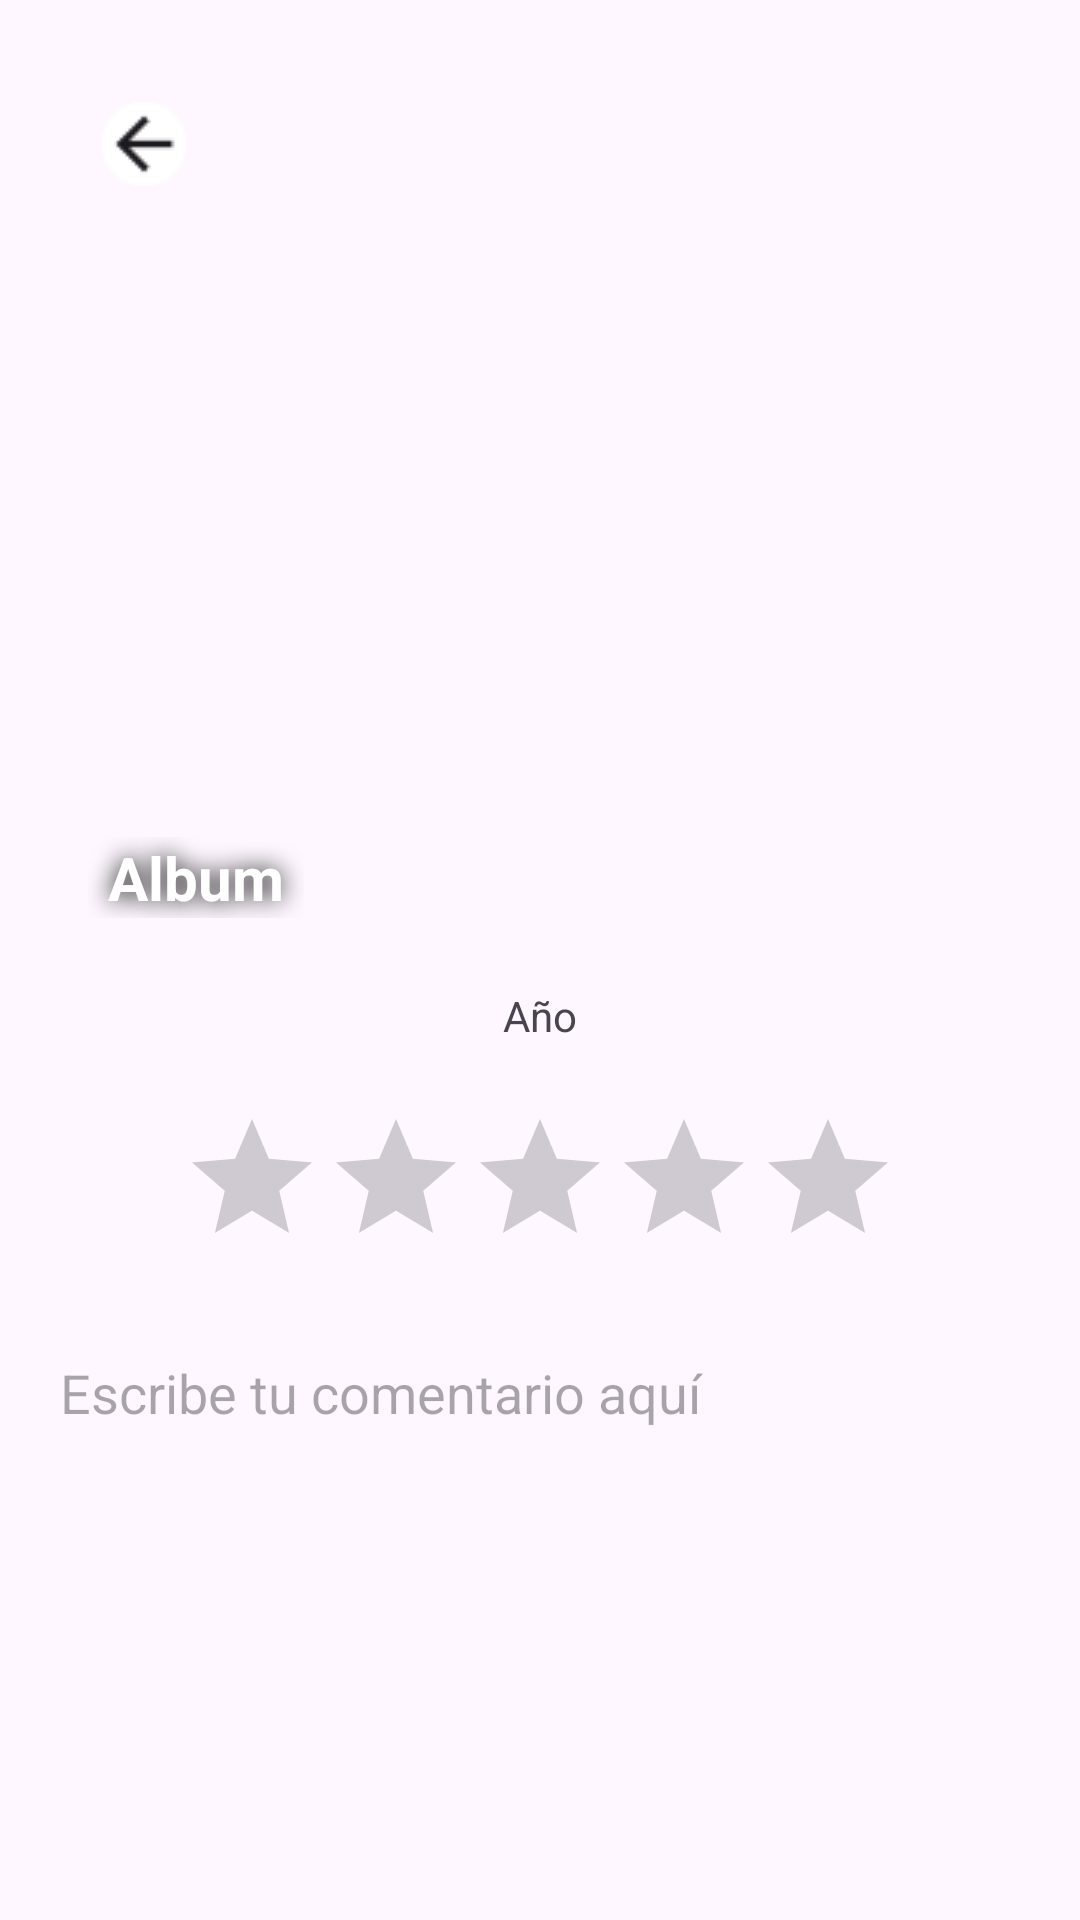

Reconstruct the res/layout file that produces this screen, plus the resources it refers to.
<!-- AndroidManifest.xml: application theme Theme.VinylsMobile -->
<!-- res/layout/activity_comment.xml -->
<?xml version="1.0" encoding="utf-8"?>
<LinearLayout xmlns:android="http://schemas.android.com/apk/res/android"
    xmlns:app="http://schemas.android.com/apk/res-auto"
    xmlns:tools="http://schemas.android.com/tools"
    android:id="@+id/main"
    android:layout_width="match_parent"
    android:layout_height="match_parent"
    android:orientation="vertical"
    android:padding="16dp"
    tools:context=".view.CommentActivity">

    <androidx.constraintlayout.widget.ConstraintLayout
        android:id="@+id/constraintLayout"
        android:layout_width="match_parent"
        android:layout_height="300dp"
        app:layout_constraintEnd_toEndOf="parent"
        app:layout_constraintStart_toStartOf="parent"
        app:layout_constraintTop_toTopOf="parent">

        <ImageView
            android:id="@+id/albumCover"
            android:layout_width="0dp"
            android:layout_height="300dp"
            android:contentDescription="@string/album_cover_photo"
            android:scaleType="centerCrop"
            app:layout_constraintEnd_toEndOf="parent"
            app:layout_constraintStart_toStartOf="parent"
            app:layout_constraintTop_toTopOf="parent" />

        <TextView
            android:id="@+id/albumTitle"
            android:layout_width="wrap_content"
            android:layout_height="wrap_content"
            android:layout_marginBottom="10dp"
            android:paddingStart="20dp"
            android:paddingEnd="20dp"
            android:shadowColor="@color/black"
            android:shadowRadius="20"
            android:text="@string/album_title_placeholder"
            android:textColor="@color/white"
            android:textSize="20sp"
            android:textStyle="bold"
            app:layout_constraintBottom_toBottomOf="parent"
            app:layout_constraintStart_toStartOf="parent" />


        <ImageButton
            android:id="@+id/commentDetailBackButton"
            android:layout_width="48dp"
            android:layout_height="48dp"
            android:layout_marginStart="8dp"
            android:layout_marginTop="8dp"
            android:background="@null"
            android:contentDescription="@string/album_detail_back"
            android:src="@drawable/arrow_back"
            app:layout_constraintStart_toStartOf="parent"
            app:layout_constraintTop_toTopOf="parent" />
    </androidx.constraintlayout.widget.ConstraintLayout>
    <TextView
        android:id="@+id/albumYear"
        android:layout_width="match_parent"
        android:layout_height="wrap_content"
        android:layout_marginTop="8dp"
        android:padding="5dp"
        android:text="@string/anio"
        android:textAlignment="center"
        app:layout_constraintStart_toStartOf="parent"
        app:layout_constraintTop_toTopOf="parent" />

    <RatingBar
        android:id="@+id/albumRating"
        android:layout_width="wrap_content"
        android:layout_height="wrap_content"
        android:layout_marginTop="16dp"
        android:numStars="5"
        android:stepSize="1"
        android:gravity="center"
        android:layout_gravity="center" />

    <EditText
        android:id="@+id/commentDescription"
        android:layout_width="match_parent"
        android:layout_height="200dp"
        android:layout_marginTop="16dp"
        android:gravity="top|start"
        android:hint="@string/placeholder_comment"
        android:inputType="textMultiLine|textCapSentences" />

    <LinearLayout
        style="?android:attr/buttonBarStyle"
        android:layout_width="match_parent"
        android:layout_height="wrap_content"
        android:layout_marginTop="16dp"
        android:gravity="center_horizontal"
        android:orientation="horizontal">


        <Button
            android:id="@+id/cancelButton"
            style="?android:attr/buttonBarButtonStyle"
            android:layout_width="0dp"
            android:layout_height="wrap_content"
            android:layout_weight="1"
            android:text="@string/cancelar"
            android:backgroundTint="@color/cardview_shadow_start_color"
            android:textColor="@android:color/white" />


        <Button
            android:id="@+id/saveButton"
            style="?android:attr/buttonBarButtonStyle"
            android:layout_width="0dp"
            android:layout_height="wrap_content"
            android:layout_marginStart="16dp"
            android:layout_weight="1"
            android:text="@string/guardar"
            android:backgroundTint="@color/orange"
            android:textColor="@android:color/white" />
    </LinearLayout>
</LinearLayout>
<!-- resources referenced by this layout -->
<resources>
  <color name="black">#FF000000</color>
  <color name="orange">#FF5722</color>
  <color name="white">#FFFFFFFF</color>
  <!-- drawable arrow_back: png bitmap (drawable, 437 bytes) -->
  <string name="album_cover_photo">Album cover photo</string>
  <string name="album_detail_back">Album detail back button</string>
  <string name="album_title_placeholder">Album</string>
  <string name="anio">Año</string>
  <string name="cancelar">Cancelar</string>
  <string name="guardar">Guardar</string>
  <string name="placeholder_comment">Escribe tu comentario aquí</string>
  <style name="Theme.VinylsMobile" parent="Base.Theme.VinylsMobile" />
  <style name="Base.Theme.VinylsMobile" parent="Theme.Material3.DayNight.NoActionBar">
          
           <item name="colorPrimary">@color/primary</item>
          <item name="colorAccent">@color/secondary</item>
      </style>
  <color name="primary">#F46049</color>
  <color name="secondary">#FF8802</color>
</resources>
